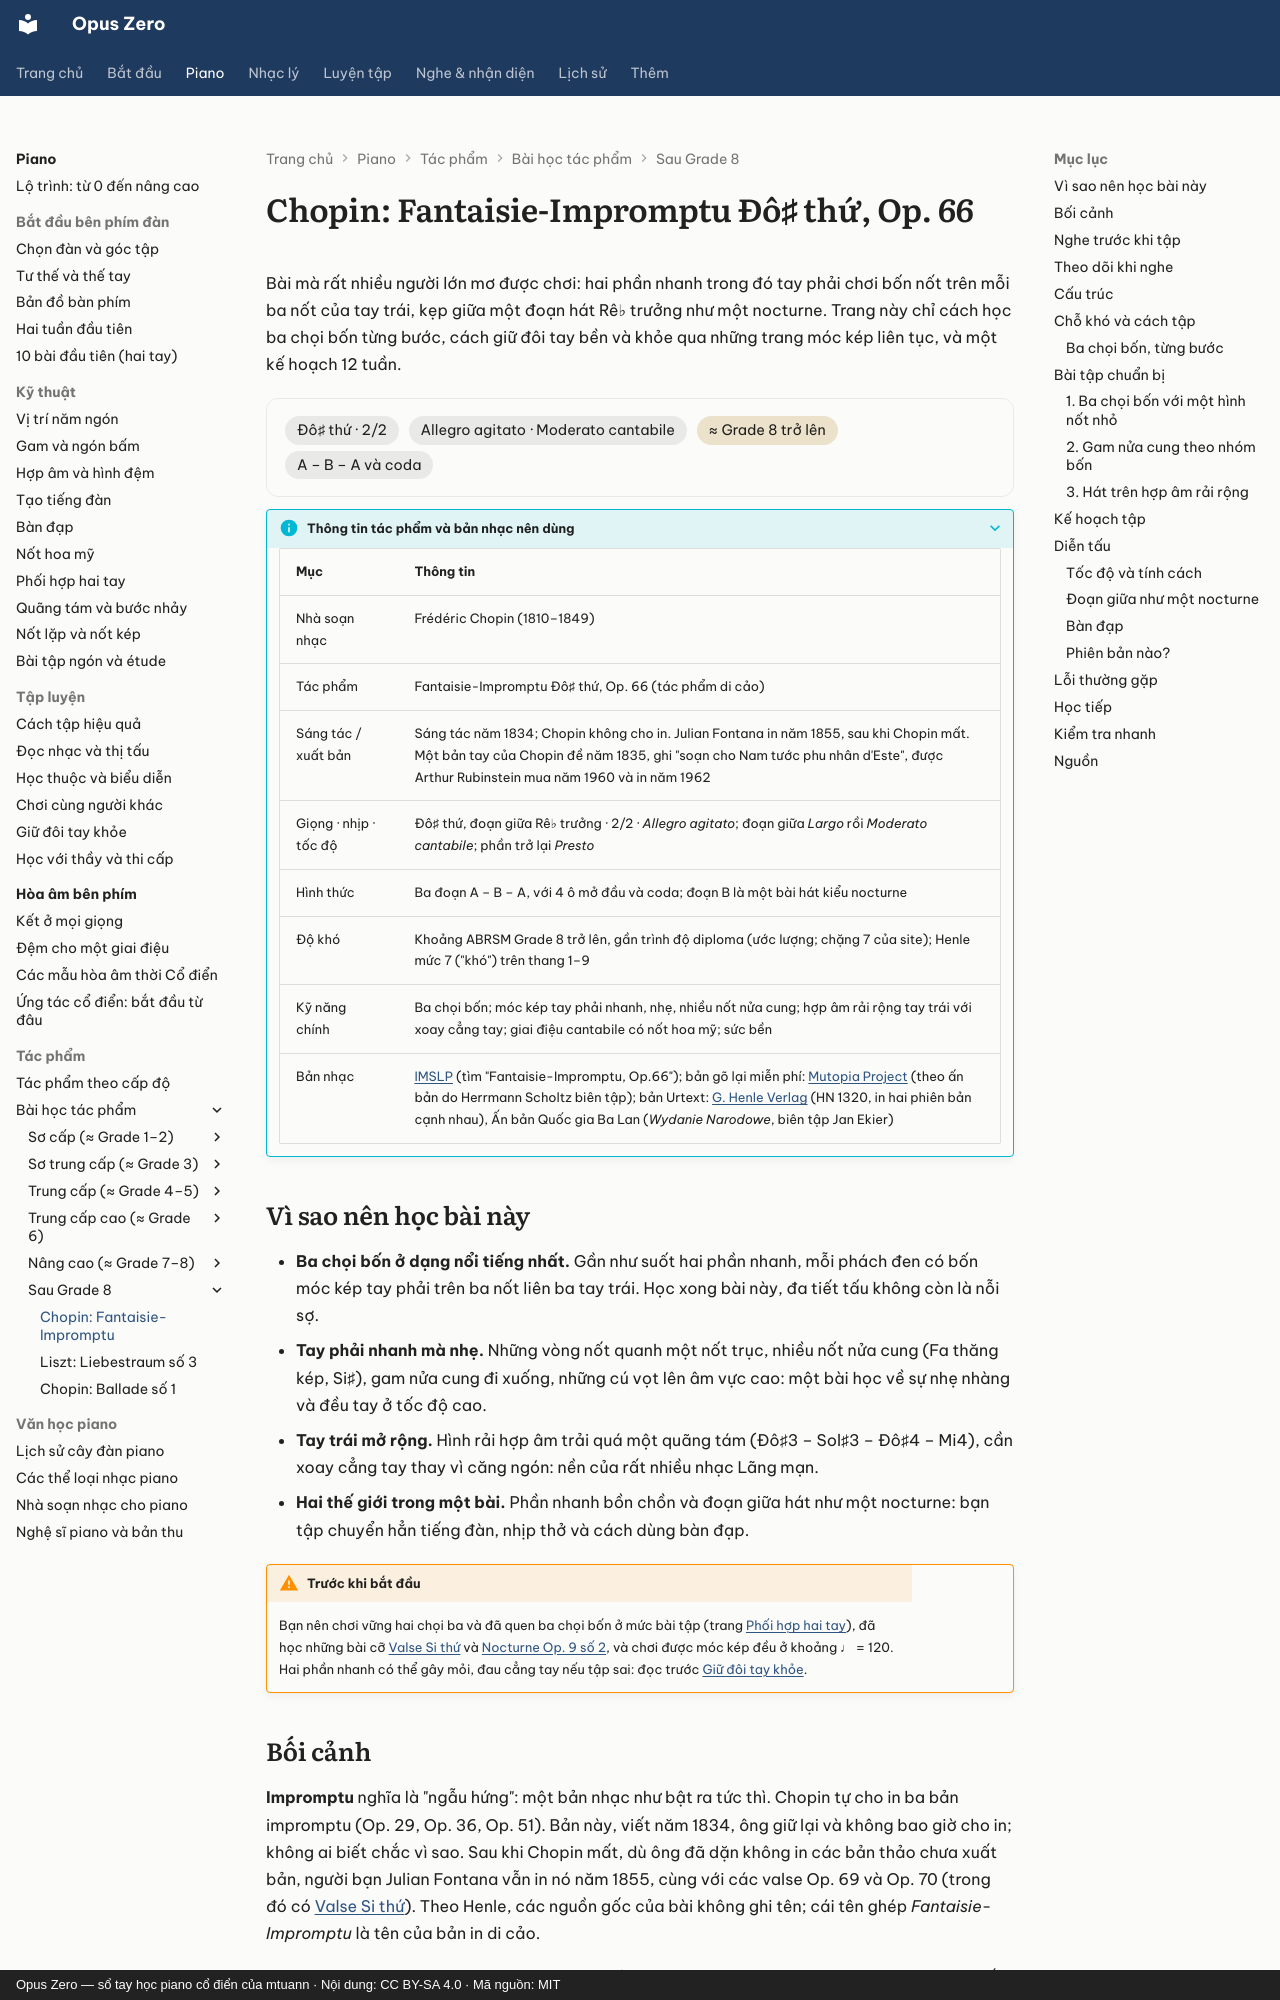

repository: mtuann/opus-zero · page: piano/tac-pham/chopin-fantaisie-impromptu/index.html · generator: mkdocs · copyright: Opus Zero — sổ tay học piano cổ điển của mtuann · Nội dung: CC BY-SA 4.0 · Mã nguồn: MIT

# Chopin: Fantaisie-Impromptu Đô♯ thứ, Op. 66

Bài mà rất nhiều người lớn mơ được chơi: hai phần nhanh trong đó tay phải chơi bốn nốt trên mỗi ba nốt của tay trái, kẹp giữa một đoạn hát Rê♭ trưởng như một nocturne. Trang này chỉ cách học ba chọi bốn từng bước, cách giữ đôi tay bền và khỏe qua những trang móc kép liên tục, và một kế hoạch 12 tuần.

<div class="oz-piece" markdown>
<span class="oz-chip">Đô♯ thứ · 2/2</span> <span class="oz-chip">Allegro agitato · Moderato cantabile</span> <span class="oz-chip oz-chip--level">≈ Grade 8 trở lên</span> <span class="oz-chip">A – B – A và coda</span>
</div>

??? info oz-piece-info "Thông tin tác phẩm và bản nhạc nên dùng"

    | Mục | Thông tin |
    |---|---|
    | Nhà soạn nhạc | Frédéric Chopin (1810–1849) |
    | Tác phẩm | Fantaisie-Impromptu Đô♯ thứ, Op. 66 (tác phẩm di cảo) |
    | Sáng tác / xuất bản | Sáng tác năm 1834; Chopin không cho in. Julian Fontana in năm 1855, sau khi Chopin mất. Một bản tay của Chopin đề năm 1835, ghi "soạn cho Nam tước phu nhân d'Este", được Arthur Rubinstein mua năm 1960 và in năm 1962 |
    | Giọng · nhịp · tốc độ | Đô♯ thứ, đoạn giữa Rê♭ trưởng · 2/2 · *Allegro agitato*; đoạn giữa *Largo* rồi *Moderato cantabile*; phần trở lại *Presto* |
    | Hình thức | Ba đoạn A – B – A, với 4 ô mở đầu và coda; đoạn B là một bài hát kiểu nocturne |
    | Độ khó | Khoảng ABRSM Grade 8 trở lên, gần trình độ diploma (ước lượng; chặng 7 của site); Henle mức 7 ("khó") trên thang 1–9 |
    | Kỹ năng chính | Ba chọi bốn; móc kép tay phải nhanh, nhẹ, nhiều nốt nửa cung; hợp âm rải rộng tay trái với xoay cẳng tay; giai điệu cantabile có nốt hoa mỹ; sức bền |
    | Bản nhạc | [IMSLP](https://imslp.org/) (tìm "Fantaisie-Impromptu, Op.66"); bản gõ lại miễn phí: [Mutopia Project](https://www.mutopiaproject.org/) (theo ấn bản do Herrmann Scholtz biên tập); bản Urtext: [G. Henle Verlag](https://www.henle.de/en/Fantaisie-Impromptu-c-sharp-minor-op.-post.-66/HN-1320) (HN 1320, in hai phiên bản cạnh nhau), Ấn bản Quốc gia Ba Lan (*Wydanie Narodowe*, biên tập Jan Ekier) |

## Vì sao nên học bài này

- **Ba chọi bốn ở dạng nổi tiếng nhất.** Gần như suốt hai phần nhanh, mỗi phách đen có bốn móc kép tay phải trên ba nốt liên ba tay trái. Học xong bài này, đa tiết tấu không còn là nỗi sợ.
- **Tay phải nhanh mà nhẹ.** Những vòng nốt quanh một nốt trục, nhiều nốt nửa cung (Fa thăng kép, Si♯), gam nửa cung đi xuống, những cú vọt lên âm vực cao: một bài học về sự nhẹ nhàng và đều tay ở tốc độ cao.
- **Tay trái mở rộng.** Hình rải hợp âm trải quá một quãng tám (Đô♯3 – Sol♯3 – Đô♯4 – Mi4), cần xoay cẳng tay thay vì căng ngón: nền của rất nhiều nhạc Lãng mạn.
- **Hai thế giới trong một bài.** Phần nhanh bồn chồn và đoạn giữa hát như một nocturne: bạn tập chuyển hẳn tiếng đàn, nhịp thở và cách dùng bàn đạp.

!!! warning "Trước khi bắt đầu"
    Bạn nên chơi vững hai chọi ba và đã quen ba chọi bốn ở mức bài tập (trang [Phối hợp hai tay](../hai-tay.md)), đã học những bài cỡ [Valse Si thứ](chopin-valse-si-thu.md) và [Nocturne Op. 9 số 2](chopin-nocturne-op9-2.md), và chơi được móc kép đều ở khoảng ♩ = 120. Hai phần nhanh có thể gây mỏi, đau cẳng tay nếu tập sai: đọc trước [Giữ đôi tay khỏe](../suc-khoe.md).
